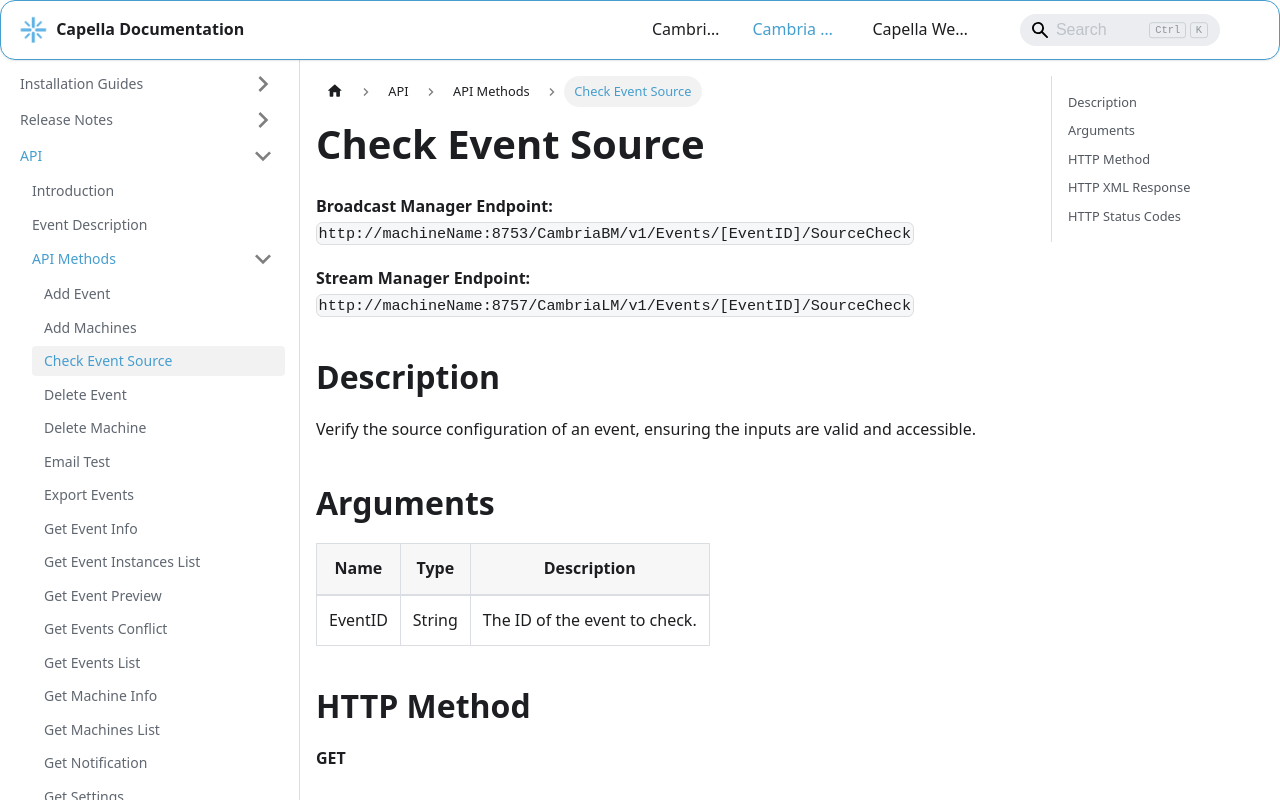

repository: CapellaSystems/documents.capellasystems.net · page: docs/cambria-stream/api/api-methods/check-event-source/index.html · generator: docusaurus

---
id: check-event-source
title: Check Event Source
---

**Broadcast Manager Endpoint:**  
`http://machineName:8753/CambriaBM/v1/Events/[EventID]/SourceCheck`

**Stream Manager Endpoint:**  
`http://machineName:8757/CambriaLM/v1/Events/[EventID]/SourceCheck`

## Description
Verify the source configuration of an event, ensuring the inputs are valid and accessible.

## Arguments

| Name    | Type   | Description                     |
|---------|--------|---------------------------------|
| EventID | String | The ID of the event to check. |

## HTTP Method
**GET**

## HTTP XML Response

| Element       | Parent   | Description                                    |
|---------------|----------|------------------------------------------------|
| `Content`     | None     | Container of the response                     |
| `Status`      | Content  | Logs of the API call                          |
| `SourceCheck` | Content  | Results of the source verification            |

## HTTP Status Codes

| Value | Description                                            |
|-------|--------------------------------------------------------|
| 200   | Successfully processed                                 |
| 400   | Invalid parameters                                     |
| 404   | Event not found                                        |
| 5xx   | Server error while checking event source               |
